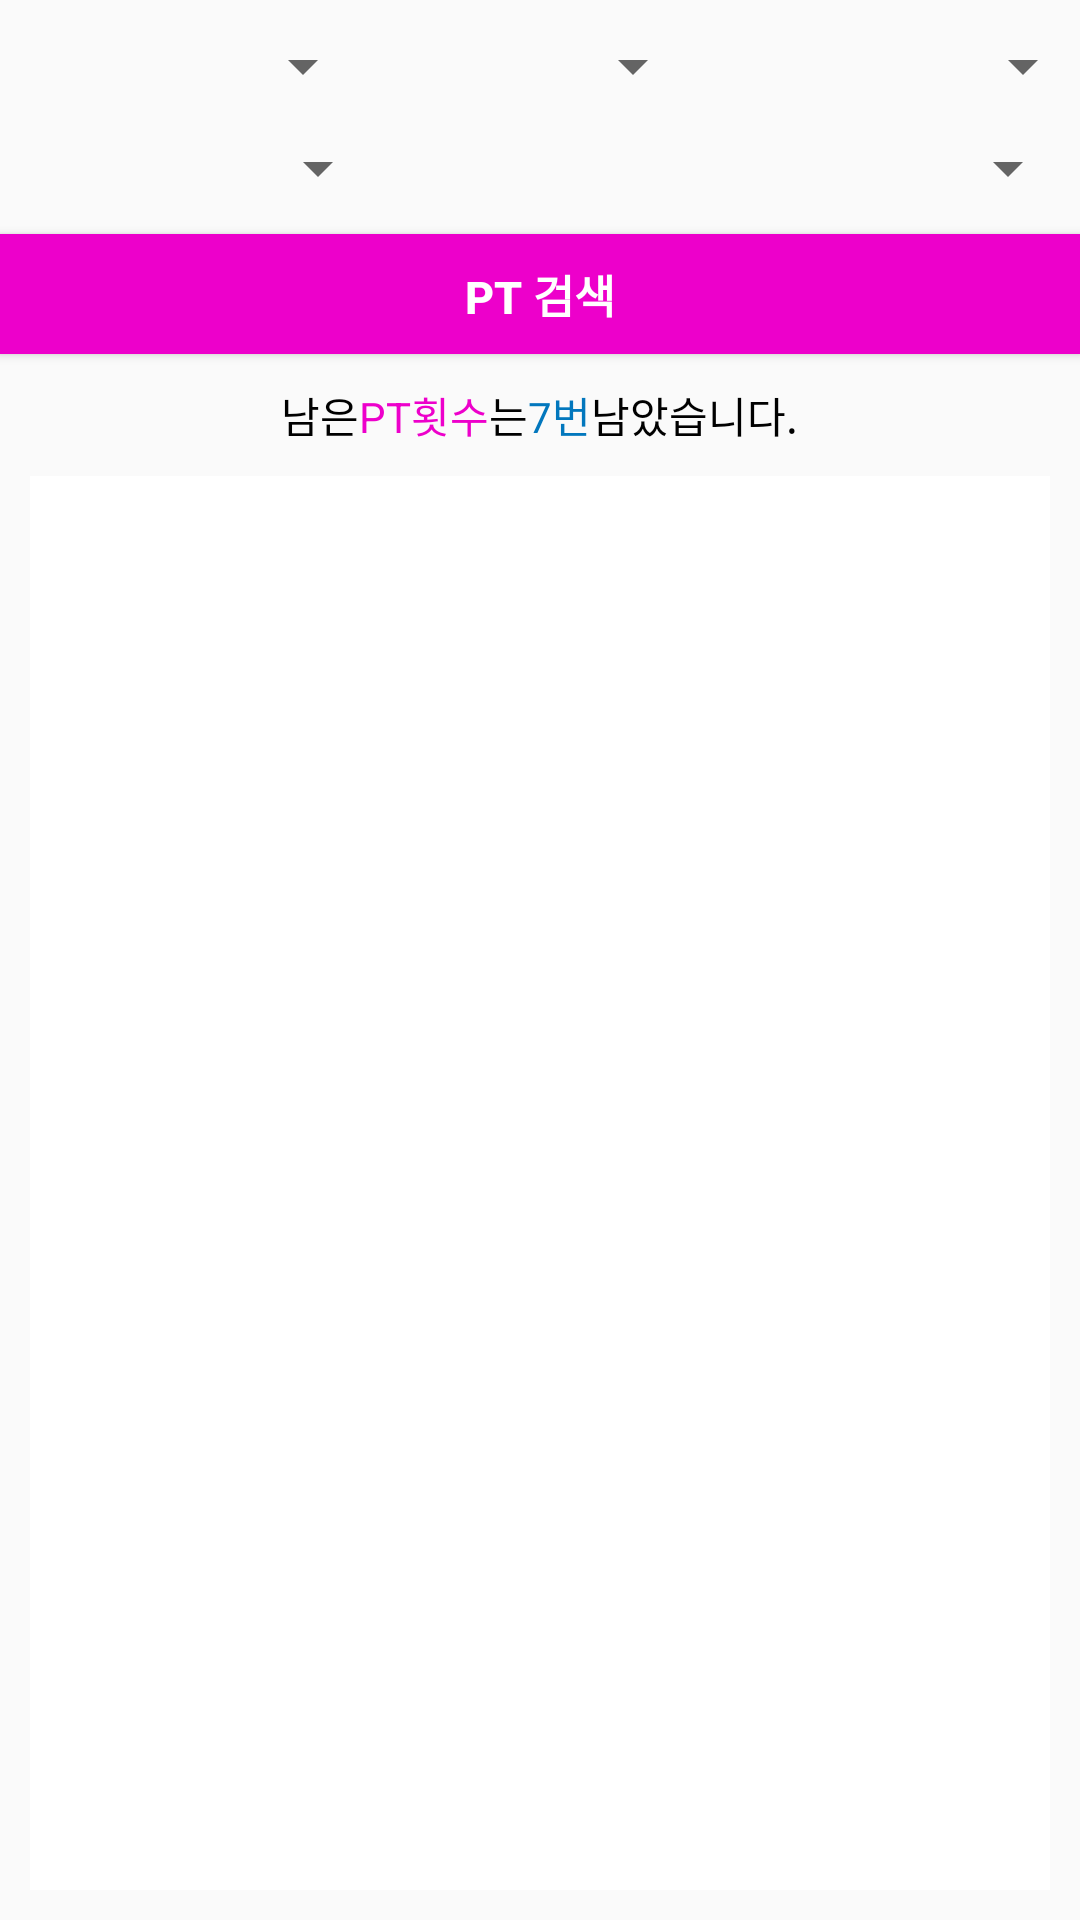

Produce the Android XML layout that renders to this screen, including the resource entries it uses.
<!-- AndroidManifest.xml: application theme AppTheme.NoActionBar -->
<!-- res/layout/fragment_reservation.xml -->
<?xml version="1.0" encoding="utf-8"?>

<LinearLayout xmlns:android="http://schemas.android.com/apk/res/android"
    xmlns:tools="http://schemas.android.com/tools"
    android:layout_width="match_parent"
    android:layout_height="match_parent"
    android:orientation="vertical"
    tools:context=".ReservationFragment">

    <LinearLayout
        android:layout_width="match_parent"
        android:layout_height="wrap_content"
        android:layout_gravity="center"
        android:layout_marginTop="10dp"
        android:gravity="center"
        android:orientation="horizontal"
        android:paddingRight="10dp">

        <Spinner
            android:id="@+id/yearSpinner"
            android:layout_width="130dp"
            android:layout_height="wrap_content"
            android:layout_gravity="center"
            android:layout_marginLeft="10dp"
            android:autofillHints="연도"></Spinner>

        <Spinner
            android:id="@+id/monthSpinner"
            android:layout_width="100dp"
            android:layout_height="wrap_content"
            android:layout_gravity="center"
            android:layout_marginLeft="10dp"></Spinner>

        <Spinner
            android:id="@+id/daySpinner"
            android:layout_width="120dp"
            android:layout_height="wrap_content"
            android:layout_gravity="center"
            android:layout_marginLeft="10dp"></Spinner>


    </LinearLayout>

    <LinearLayout
        android:layout_width="match_parent"
        android:layout_height="wrap_content"
        android:orientation="horizontal"
        android:layout_marginTop="10dp"
        android:layout_gravity="center"
        android:gravity="center"
        android:paddingRight="10dp">

        <Spinner
            android:id="@+id/trainerSpinner"
            android:layout_width="130dp"
            android:layout_height="wrap_content"
            android:layout_gravity="center"
            android:layout_marginLeft="10dp"></Spinner>

        <Spinner
            android:id="@+id/timeSpinner"
            android:layout_width="220dp"
            android:layout_height="wrap_content"
            android:layout_gravity="center"
            android:layout_marginLeft="10dp"></Spinner>
    </LinearLayout>


        <Button
            android:layout_width="match_parent"
            android:layout_height="40dp"
            android:textSize="15dp"
            android:textStyle="bold"
            android:textColor="#ffffff"
            android:background="@color/colorWarning"
            android:text="PT 검색"
            android:layout_gravity="center"
            android:id="@+id/searchButton"
            android:layout_marginTop="10dp"/>

    <LinearLayout
        android:layout_width="wrap_content"
        android:layout_height="wrap_content"
        android:layout_gravity="center"
        android:layout_marginTop="10dp"
        android:orientation="horizontal">

        <TextView
            android:layout_width="wrap_content"
            android:layout_height="wrap_content"
            android:text="남은"
            android:textColor="#000000" />

        <TextView
            android:layout_width="wrap_content"
            android:layout_height="wrap_content"
            android:text="PT횟수"
            android:textColor="@color/colorWarning" />

        <TextView
            android:layout_width="wrap_content"
            android:layout_height="wrap_content"
            android:text="는"
            android:textColor="#000000" />

        <TextView
            android:layout_width="wrap_content"
            android:layout_height="wrap_content"
            android:text="7번"
            android:textColor="@color/colorPrimaryDark"
            android:id="@+id/userRemainPtNumOfReservation"/>

        <TextView
            android:layout_width="wrap_content"
            android:layout_height="wrap_content"
            android:text="남았습니다."
            android:textColor="#000000" />

    </LinearLayout>

    <LinearLayout
        android:layout_width="match_parent"
        android:layout_height="match_parent"
        android:layout_margin="10dp"
        android:background="#ffffff">

        <ListView
            android:layout_width="match_parent"
            android:layout_height="match_parent"
            android:id="@+id/ptListView"
            android:dividerHeight="10dp"
            android:padding="5dp"
            android:divider="#ffffff"></ListView>

    </LinearLayout>

</LinearLayout>
<!-- resources referenced by this layout -->
<resources>
  <color name="colorPrimaryDark">#0277BD</color>
  <color name="colorWarning">#ED00CB</color>
  <style name="AppTheme.NoActionBar">
          <item name="windowActionBar">false</item>
          <item name="windowNoTitle">true</item>
      </style>
</resources>
